Run: headless pygame with SDL's dummy video driver; simulated clock (each Clock.tick advances the game by its frame time, no real sleeping); random seed 0; keys injected as events and as key.get_pressed() state; no mouse input.
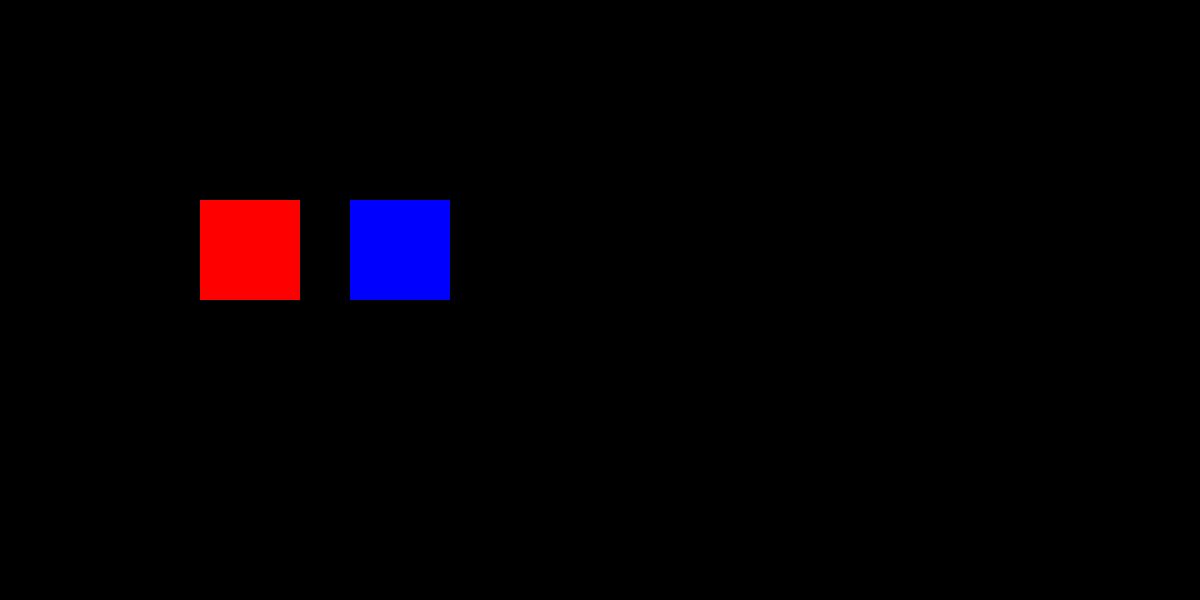
Frame 1 of 4 · flips 1–60 · no input
Frame 2 of 4 · flips 61–180 · tapped SPACE, RETURN · held RIGHT (→), D · screen unchanged from frame 1, image omitted
Frame 3 of 4 · flips 181–300 · held DOWN (↓), S · screen unchanged from frame 2, image omitted
Frame 4 of 4 · flips 301–420 · held LEFT (←), A, UP (↑), W · screen unchanged from frame 3, image omitted

The pygame program that drew these frames:

import pygame
 
pygame.init()
 
# Finestra e clock
win = pygame.display.set_mode((1200, 600))
clock = pygame.time.Clock()
 
# Colori
BLACK = (0, 0, 0)
BLUE = (0, 0, 255)
YELLOW = (255, 255, 0)
RED = (255, 0, 0)
GREEN = (0, 255, 0)

# TO DO 1 crea due rettangoli
rect1 = pygame.Rect(200, 200, 100, 100)
rect2 = pygame.Rect(350, 200, 100, 100)

run = True
while run:
    for event in pygame.event.get():
        if event.type == pygame.QUIT:
            run = False

    # TO DO 2 collisioni
    if rect1.colliderect(rect2):
        print("I rettangoli si toccano!")
    else:
        print("I rettangoli NON si toccano.")

    # TO DO 3 disegna i rettangoli
    win.fill(BLACK)
    pygame.draw.rect(win, RED, rect1)
    pygame.draw.rect(win, BLUE, rect2)

    pygame.display.update()
    clock.tick(60)
 
pygame.quit()
